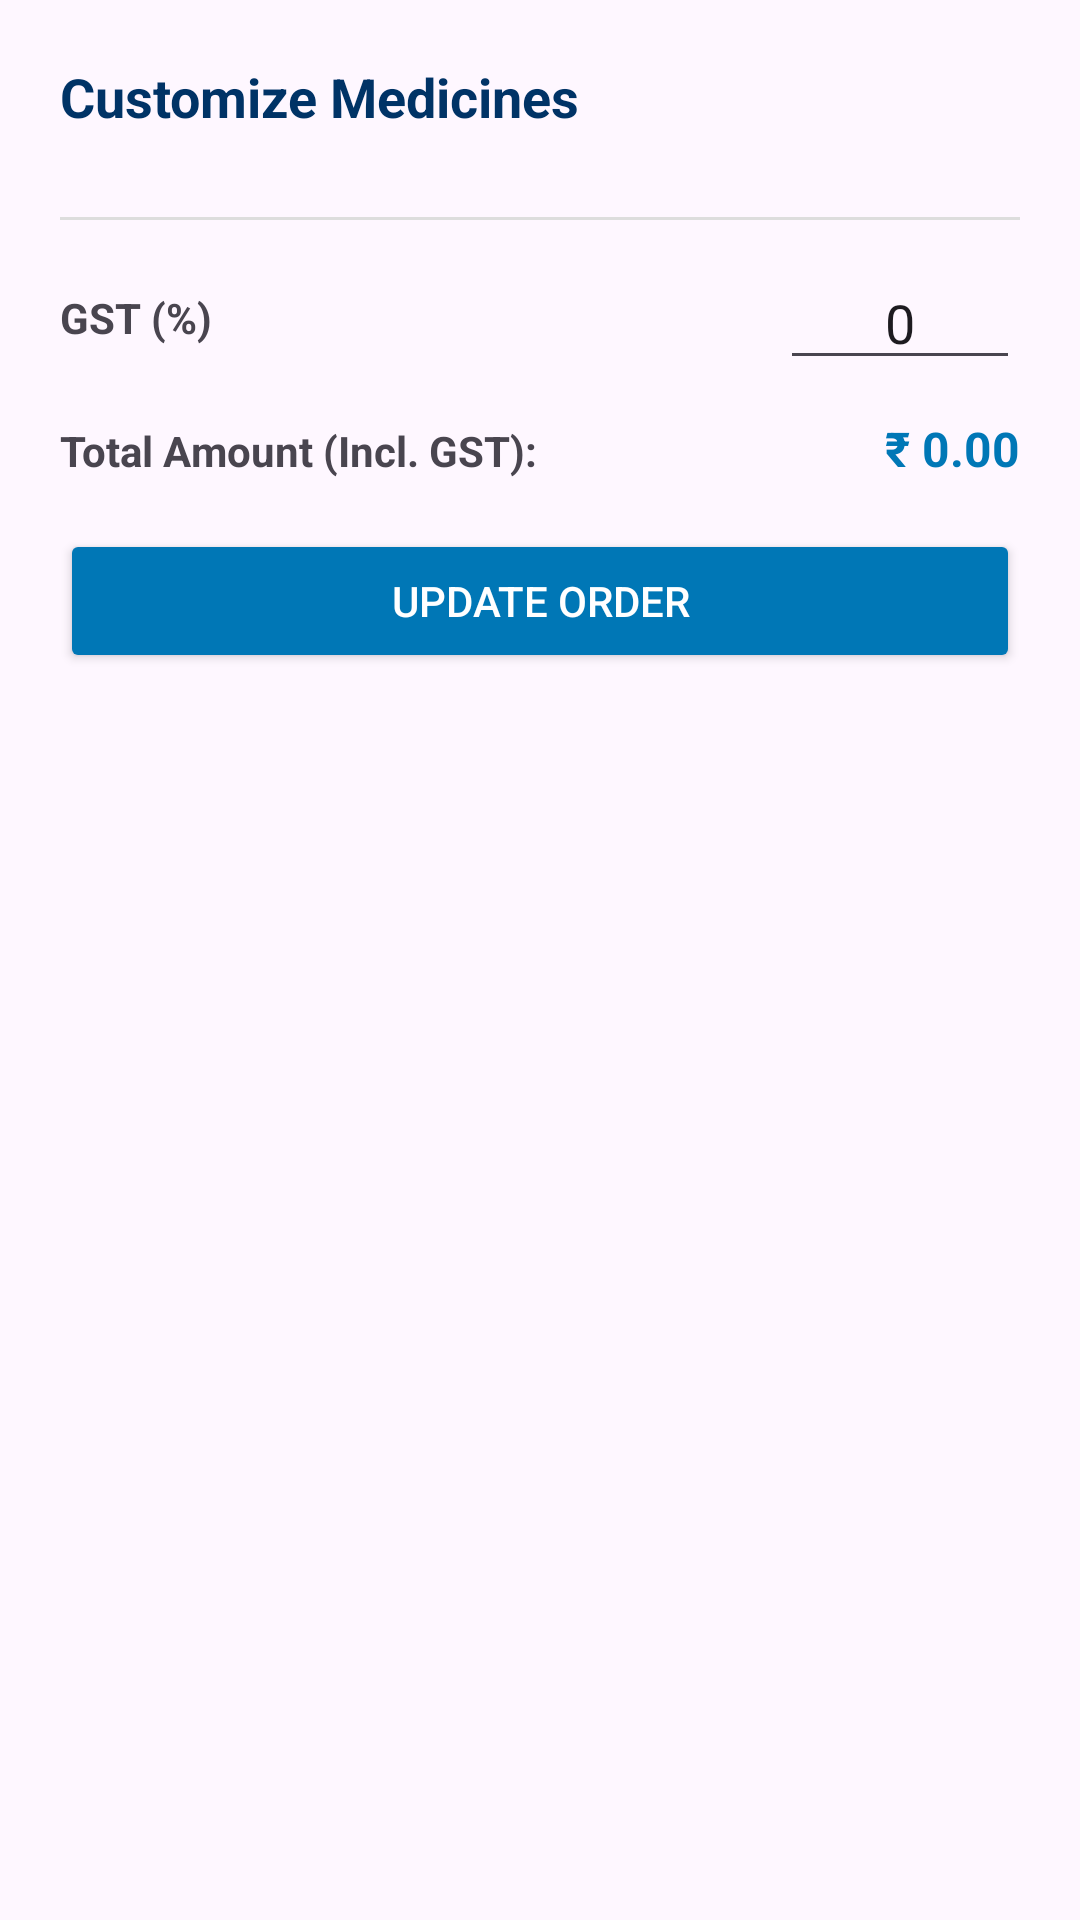

Reconstruct the res/layout file that produces this screen, plus the resources it refers to.
<!-- AndroidManifest.xml: application theme Theme._11_11MedicalServies -->
<!-- res/layout/dialog_customize_medicine.xml -->
<?xml version="1.0" encoding="utf-8"?>
<LinearLayout xmlns:android="http://schemas.android.com/apk/res/android"
    android:layout_width="match_parent"
    android:layout_height="wrap_content"
    android:orientation="vertical"
    android:padding="20dp">

    <TextView
        android:layout_width="wrap_content"
        android:layout_height="wrap_content"
        android:text="Customize Medicines"
        android:textColor="@color/PrimaryTextColor"
        android:textSize="18sp"
        android:textStyle="bold"
        android:layout_marginBottom="16dp"/>

    <androidx.recyclerview.widget.RecyclerView
        android:id="@+id/rvCustomizeList"
        android:layout_width="match_parent"
        android:layout_height="wrap_content"
        android:maxHeight="300dp"/>

    <View
        android:layout_width="match_parent"
        android:layout_height="1dp"
        android:background="#DDD"
        android:layout_marginVertical="12dp"/>

    <LinearLayout
        android:layout_width="match_parent"
        android:layout_height="wrap_content"
        android:orientation="horizontal"
        android:gravity="center_vertical">

        <TextView
            android:layout_width="0dp"
            android:layout_height="wrap_content"
            android:layout_weight="1"
            android:text="GST (%)"
            android:textStyle="bold"/>

        <EditText
            android:id="@+id/etGstPercent"
            android:layout_width="80dp"
            android:layout_height="wrap_content"
            android:hint="0"
            android:inputType="numberDecimal"
            android:gravity="center"
            android:text="0"/>
    </LinearLayout>

    <LinearLayout
        android:layout_width="match_parent"
        android:layout_height="wrap_content"
        android:layout_marginTop="12dp"
        android:orientation="horizontal">

        <TextView
            android:layout_width="0dp"
            android:layout_height="wrap_content"
            android:layout_weight="1"
            android:text="Total Amount (Incl. GST):"
            android:textStyle="bold"/>

        <TextView
            android:id="@+id/tvNewTotal"
            android:layout_width="wrap_content"
            android:layout_height="wrap_content"
            android:text="₹ 0.00"
            android:textColor="@color/otpbtn"
            android:textStyle="bold"
            android:textSize="16sp"/>
    </LinearLayout>

    <Button
        android:id="@+id/btnUpdateOrder"
        android:layout_width="match_parent"
        android:layout_height="wrap_content"
        android:layout_marginTop="16dp"
        android:backgroundTint="@color/otpbtn"
        android:text="Update Order"
        android:textColor="@color/white" />

</LinearLayout>
<!-- resources referenced by this layout -->
<resources>
  <color name="PrimaryTextColor">#003366</color>
  <color name="otpbtn">#0077B6</color>
  <color name="white">#FFFFFFFF</color>
  <style name="Theme._11_11MedicalServies" parent="Base.Theme._11_11MedicalServies" />
  <style name="Base.Theme._11_11MedicalServies" parent="Theme.Material3.DayNight.NoActionBar">
          
          
      </style>
</resources>
